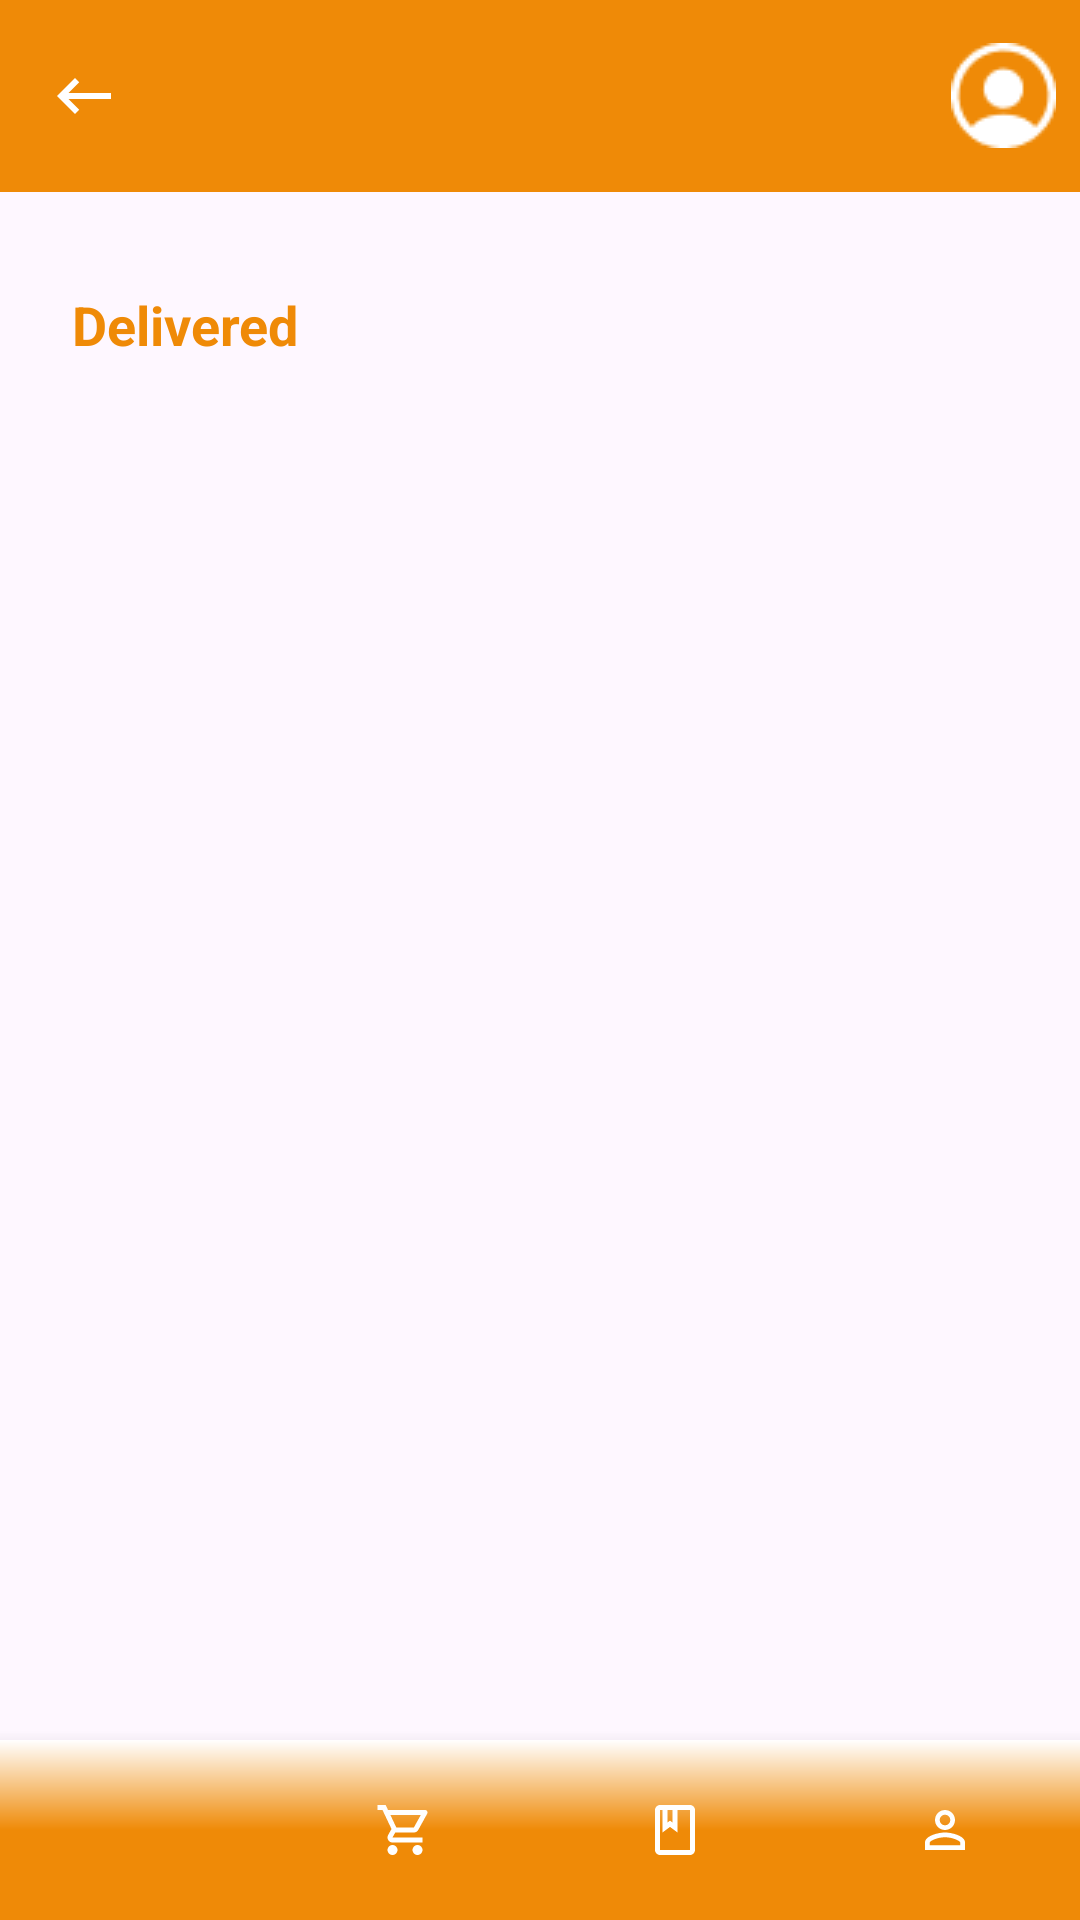

Here is an Android app screen rendered from its layout file. Give the layout XML and the strings, colors and styles it references.
<!-- AndroidManifest.xml: application theme Theme.CatChow -->
<!-- res/layout/activity_history.xml -->
<?xml version="1.0" encoding="utf-8"?>
<androidx.constraintlayout.widget.ConstraintLayout xmlns:android="http://schemas.android.com/apk/res/android"
    xmlns:app="http://schemas.android.com/apk/res-auto"
    xmlns:tools="http://schemas.android.com/tools"
    android:layout_width="match_parent"
    android:layout_height="match_parent"
    tools:context=".History">

    <androidx.appcompat.widget.Toolbar
        android:id="@+id/toolbar"
        android:layout_width="match_parent"
        android:layout_height="wrap_content"
        android:background="@color/orange"
        app:layout_constraintEnd_toEndOf="parent"
        app:layout_constraintStart_toStartOf="parent"
        app:layout_constraintTop_toTopOf="parent">

        <ImageView
            android:id="@+id/backButton"
            android:layout_width="wrap_content"
            android:layout_height="wrap_content"
            android:layout_gravity="start"
            android:layout_marginStart="8dp"
            android:src="@drawable/back" />

        <ImageView
            android:id="@+id/top_profile_btn"
            android:layout_width="wrap_content"
            android:layout_height="wrap_content"
            android:layout_gravity="end"
            android:layout_marginEnd="8dp"
            android:src="@drawable/profile_icon" />

    </androidx.appcompat.widget.Toolbar>

    <TextView
        android:id="@+id/textView2"
        android:layout_width="wrap_content"
        android:layout_height="wrap_content"
        android:layout_marginStart="24dp"
        android:layout_marginTop="32dp"
        android:text="Delivered"
        android:textColor="@color/orange"
        android:textSize="18sp"
        android:textStyle="bold"
        app:layout_constraintStart_toStartOf="parent"
        app:layout_constraintTop_toBottomOf="@+id/toolbar" />

    <androidx.recyclerview.widget.RecyclerView
        android:layout_width="match_parent"
        android:layout_height="wrap_content"
        android:layout_marginVertical="8dp"
        android:layout_marginHorizontal="24dp"
        android:padding="16dp"
        app:layout_constraintEnd_toEndOf="parent"
        app:layout_constraintStart_toStartOf="parent"
        app:layout_constraintTop_toBottomOf="@+id/textView2" />

    <com.google.android.material.bottomnavigation.BottomNavigationView
        android:id="@+id/navbar"
        android:layout_width="match_parent"
        android:layout_height="60dp"
        android:background="@drawable/bottom_nav_background"
        android:theme="@style/BottomNavTheme"
        app:itemIconSize="20dp"
        app:itemIconTint="@drawable/bottom_nav_color"
        app:itemTextColor="@color/white"
        app:labelVisibilityMode="unlabeled"
        app:layout_constraintBottom_toBottomOf="parent"
        app:layout_constraintEnd_toEndOf="parent"
        app:layout_constraintStart_toStartOf="parent"
        app:menu="@menu/bottom_nav" />
</androidx.constraintlayout.widget.ConstraintLayout>
<!-- resources referenced by this layout -->
<resources>
  <color name="orange">#EF8A07</color>
  <color name="white">#FFFFFFFF</color>
  <!-- drawable back (drawable) -->
  <vector android:autoMirrored="true" android:height="24dp"
      android:tint="#FFFFFF" android:viewportHeight="24"
      android:viewportWidth="24" android:width="24dp" xmlns:android="http://schemas.android.com/apk/res/android">
      <path android:fillColor="@android:color/white" android:pathData="M21,11H6.83l3.58,-3.59L9,6l-6,6 6,6 1.41,-1.41L6.83,13H21z"/>
  </vector>
  <!-- drawable bottom_nav_background (drawable) -->
  <?xml version="1.0" encoding="utf-8"?>
  <shape xmlns:android="http://schemas.android.com/apk/res/android" android:shape="rectangle" >
  
      <gradient
          android:angle="90"
          android:endColor="@color/white"
          android:centerColor="@color/orange"
          android:startColor="@color/orange"
          android:type="linear" />
  
      <corners
          android:radius="0dp"/>
  
  </shape>
  <!-- drawable bottom_nav_color (drawable) -->
  <?xml version="1.0" encoding="utf-8"?>
  <selector xmlns:android="http://schemas.android.com/apk/res/android">
      <item android:state_checked="true" android:color="@color/brown" />
      <item android:state_checked="false" android:color="@color/white" />
  </selector>
  <!-- drawable profile_icon: png bitmap (drawable, 733 bytes) -->
  <style name="BottomNavTheme" parent="Theme.MaterialComponents.Light.NoActionBar">
          <item name="colorPrimary">@color/background</item>
      </style>
  <style name="Theme.CatChow" parent="Base.Theme.CatChow" />
  <color name="brown">#8B4513</color>
  <color name="background">#EFEDED</color>
  <style name="Base.Theme.CatChow" parent="Theme.Material3.DayNight.NoActionBar">
          
          <item name="colorPrimary">@color/orange</item>
      </style>
</resources>
